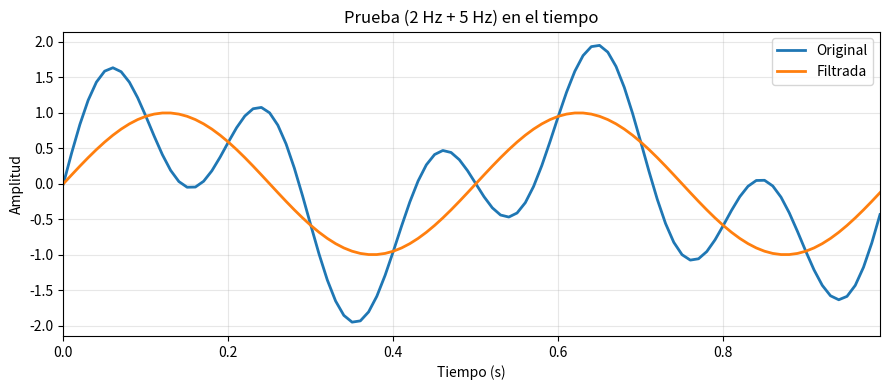
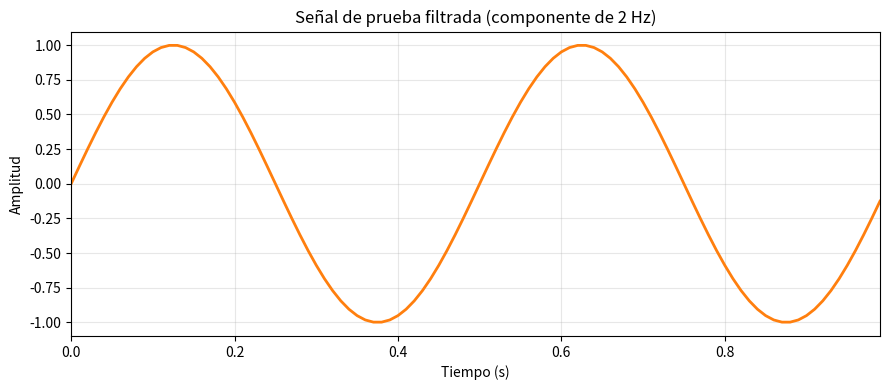

Python code for these plots, in order: (Note: this script raises an exception after producing the figures.)
import numpy as np
import matplotlib.pyplot as plt
from scipy.io import wavfile

# =========================
# métricas
# =========================
mse = lambda a,b: np.mean((a-b)**2)
snr = lambda s,a: np.inf if np.sum((s-a)**2)==0 else 10*np.log10(np.sum(s**2)/np.sum((s-a)**2))
E_t = lambda x: np.sum(np.abs(x)**2)
E_f = lambda x: np.sum(np.abs(np.fft.fft(x))**2)/len(x)
db  = lambda X: 20*np.log10(np.abs(X)+1e-12)

# =========================
# helpers
# =========================
def savefig(name):
    plt.tight_layout()
    plt.savefig(name, dpi=200, bbox_inches="tight")
    plt.show()

def rfft_sig(x, fs):
    X = np.fft.rfft(x)
    f = np.fft.rfftfreq(len(x), d=1/fs)
    return f, X

# =====================================================
# Señal de prueba: 2 Hz + 5 Hz (notch en 5 Hz)
# =====================================================
fs = 100
t = np.arange(0, 1, 1/fs)
x = np.sin(2*np.pi*2*t) + np.sin(2*np.pi*5*t)

f, X = rfft_sig(x, fs)
H = np.ones_like(X)
H[np.abs(f-5) <= 0.5] = 0  # notch 5 Hz, bw=0.5
x_f = np.fft.irfft(X*H, n=len(x))

# Figura 1: señal original y filtrada (global)
plt.figure(figsize=(9,4))
plt.plot(t, x, lw=2, color="tab:blue", label="Original")
plt.plot(t, x_f, lw=2, color="tab:orange", label="Filtrada")
plt.grid(True, alpha=0.3)
plt.xlabel("Tiempo (s)")
plt.ylabel("Amplitud")
plt.title("Prueba (2 Hz + 5 Hz) en el tiempo")
plt.xlim(t[0], t[-1])
plt.legend()
savefig("fig01_prueba_tiempo.png")

# Figura 2: solo la componente de 2 Hz (global)
plt.figure(figsize=(9,4))
plt.plot(t, x_f, lw=2, color="tab:orange")
plt.grid(True, alpha=0.3)
plt.xlabel("Tiempo (s)")
plt.ylabel("Amplitud")
plt.title("Señal de prueba filtrada (componente de 2 Hz)")
plt.xlim(t[0], t[-1])
savefig("fig02_prueba_solo_2hz.png")

print("=== Parseval prueba ===")
print("E tiempo:", E_t(x), " | E freq:", E_f(x))
print("E tiempo (f):", E_t(x_f), " | E freq (f):", E_f(x_f))

# =====================================================
# Audio real: pasa-bajas simple en FFT (global)
# =====================================================
fs_a, xa = wavfile.read("audio.wav")

# a mono si es estéreo
xa = xa.mean(axis=1) if xa.ndim > 1 else xa

# float + normalización
xa = xa.astype(float)
xa /= np.max(np.abs(xa)) + 1e-12

ta = np.arange(len(xa))/fs_a
fa, Xa = rfft_sig(xa, fs_a)

cutoff = 1000
Ha = (fa <= cutoff).astype(float)
xa_f = np.fft.irfft(Xa*Ha, n=len(xa))

# Figura 3: Audio original en tiempo (GLOBAL)
plt.figure(figsize=(10,4))
plt.plot(ta, xa, lw=1)
plt.grid(True, alpha=0.3)
plt.xlabel("Tiempo (s)")
plt.ylabel("Amplitud")
plt.title("Audio original en el tiempo (vista global)")
plt.xlim(ta[0], ta[-1])
savefig("fig03_audio_tiempo_original.png")

# Figura 4: Audio filtrado en tiempo (GLOBAL)
plt.figure(figsize=(10,4))
plt.plot(ta, xa_f, lw=1)
plt.grid(True, alpha=0.3)
plt.xlabel("Tiempo (s)")
plt.ylabel("Amplitud")
plt.title("Audio filtrado en el tiempo (vista global)")
plt.xlim(ta[0], ta[-1])
savefig("fig04_audio_tiempo_filtrado.png")

# Figura 5: Espectro del audio (dB)
plt.figure(figsize=(10,4))
plt.plot(fa, db(Xa), lw=1)
plt.xlim(0, 5000)
plt.grid(True, alpha=0.3)
plt.xlabel("Frecuencia (Hz)")
plt.ylabel("Magnitud (dB)")
plt.title("Espectro del audio (dB)")
savefig("fig05_audio_espectro_db.png")

# Figura 6: Comparación global Antes vs Después (dB)
plt.figure(figsize=(10,4))
plt.plot(fa, db(Xa), lw=1, alpha=0.7, label="Antes")
plt.plot(fa, db(Xa*Ha), lw=1.2, alpha=0.9, label="Después")
plt.xlim(0, 5000)
plt.grid(True, alpha=0.3)
plt.legend()
plt.xlabel("Frecuencia (Hz)")
plt.ylabel("Magnitud (dB)")
plt.title(f"Espectro antes vs después (LPF {cutoff} Hz)")
savefig("fig06_audio_antes_despues_db.png")

print("\n=== Parseval audio ===")
print("E tiempo:", E_t(xa), " | E freq:", E_f(xa))
print("E tiempo (f):", E_t(xa_f), " | E freq (f):", E_f(xa_f))

print("\n=== Métricas audio ===")
print("MSE:", mse(xa, xa_f))
print("SNR (dB):", snr(xa, xa_f))
